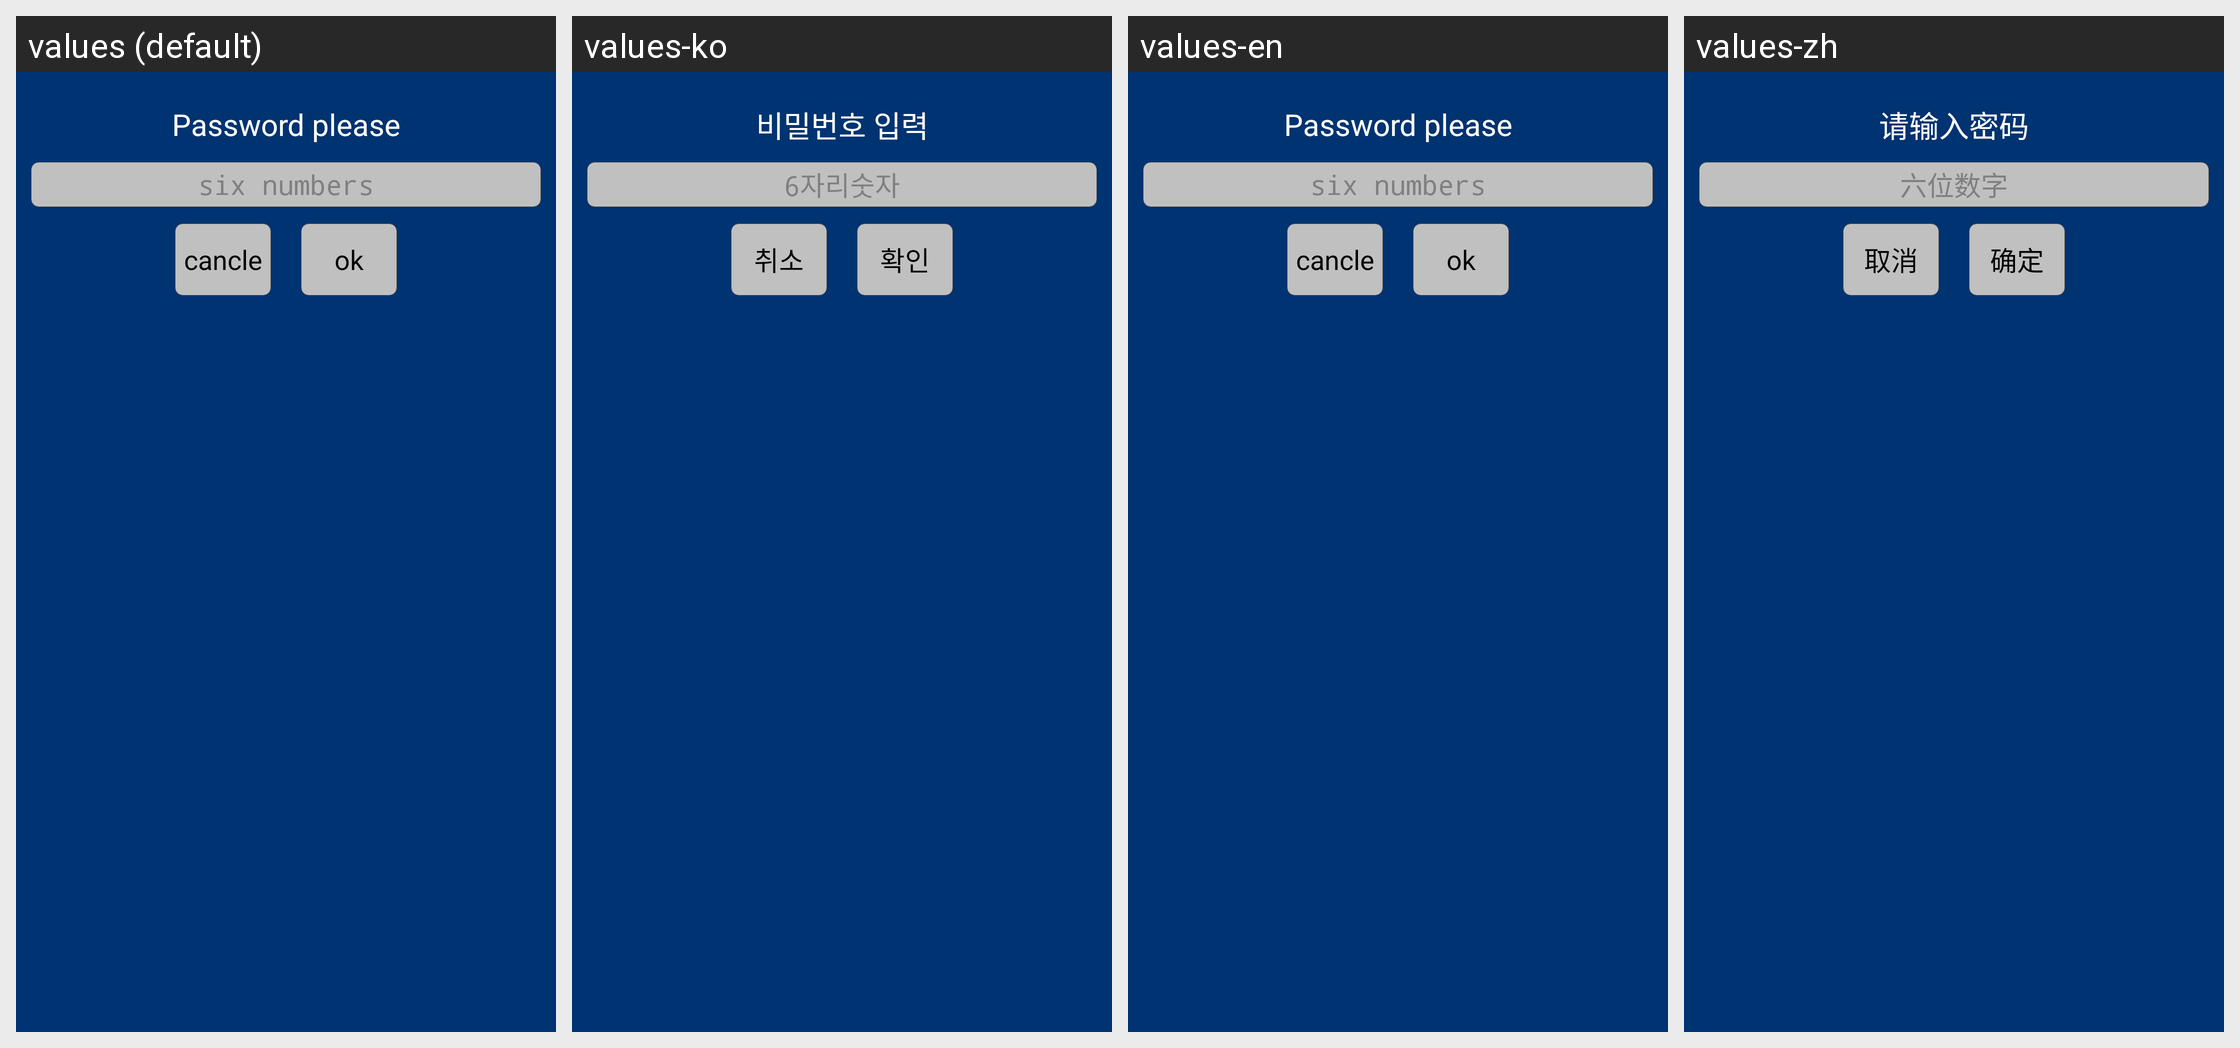

Here is an Android app screen in its default locale and in the app's own translations. Write out the translated-string differences for the strings that appear on this screen.
Android screen res/layout/dialog_normal_layout.xml rendered under 4 locales, left to right: values (default), values-ko, values-en, values-zh. Device: Nexus 5 (rendered at 1080×1920; each locale shown at half size, 540×960, under a caption strip naming it); theme android:Theme.Holo.Light.
Strings drawn on this screen, with the default value and each locale's value (text and hints the layout hard-codes, and strings that could not be matched under every locale, appear in the picture but are not listed):

passwd_input
  values: Password please
  values-ko: 비밀번호 입력
  values-en: Password please
  values-zh: 请输入密码

password_tips
  values: six numbers
  values-ko: 6자리숫자
  values-en: six numbers
  values-zh: 六位数字

cancel
  values: cancle
  values-ko: 취소
  values-en: cancle
  values-zh: 取消

confirm
  values: ok
  values-ko: 확인
  values-en: ok
  values-zh: 确定
